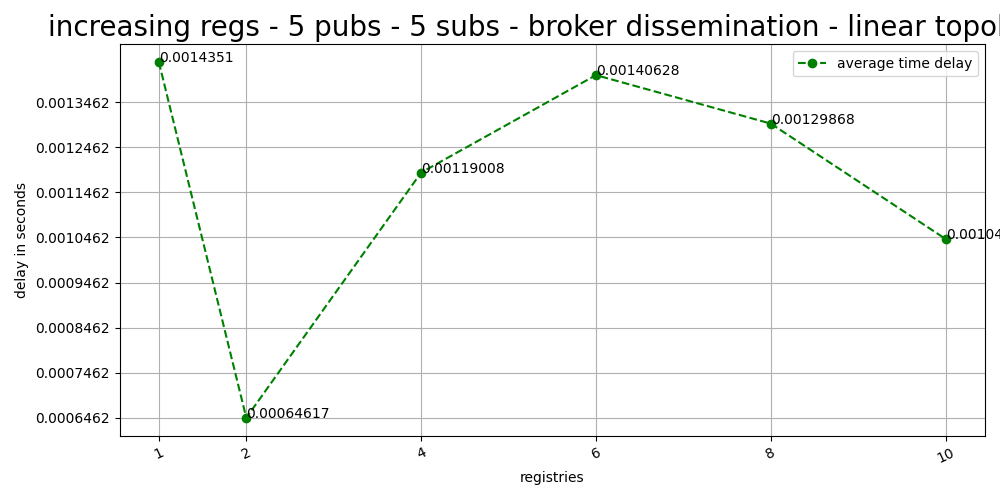

Values plotted in this chart, from the file beside it:
pubs/subs, registries, average, sub messages
5/5, 1, 0.001435, 9000
5/5, 2, 0.0006462, 5000
5/5, 4, 0.00119, 4000
5/5, 6, 0.001406, 4000
5/5, 8, 0.001299, 5000
5/5, 10, 0.001043, 5000
